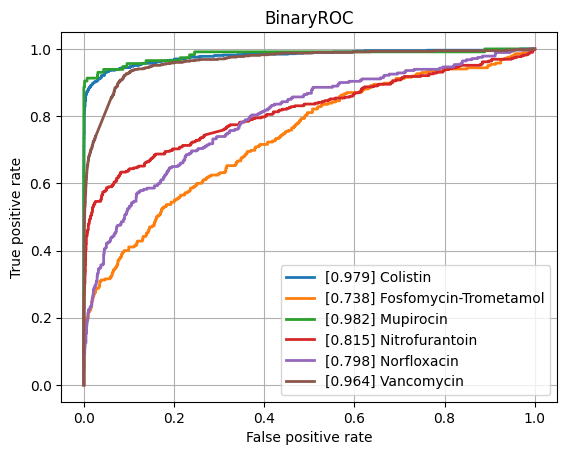

Source data for this figure (header and first rows):
class, ROCAUC, n_positives, n_negatives
Amikacin, 0.9317, 1114, 5402
Amoxicillin-Clavulanic acid, 0.8813, 4235, 6126
Ampicillin, 0.9003, 9985, 5700
Ampicillin-Amoxicillin, 0.9095, 5732, 1008
Cefazolin, 0.9193, 938, 1282
Cefepime, 0.9067, 3557, 8100
Cefpodoxime, 0.8182, 524, 884
Ceftazidime, 0.8656, 4497, 11963
Ceftriaxone, 0.871, 3702, 10261
Cefuroxime, 0.9514, 6586, 1864
Ciprofloxacin, 0.867, 6762, 16399
Clindamycin, 0.8777, 5598, 5614
Colistin, 0.9794, 771, 3559
Cotrimoxazole, 0.8646, 8129, 17365
Ertapenem, 0.8556, 120, 5449
Erythromycin, 0.8746, 5656, 4627
Fosfomycin, 0.8688, 1796, 6877
Fosfomycin-Trometamol, 0.7384, 285, 994
Fusidic acid, 0.8627, 859, 1911
Gentamicin, 0.9484, 9256, 11404
Imipenem, 0.963, 7790, 15898
Levofloxacin, 0.9254, 3437, 5770
Meropenem, 0.9075, 2355, 15952
Mupirocin, 0.9824, 115, 1254
Nitrofurantoin, 0.8148, 390, 3218
Norfloxacin, 0.798, 280, 1458
Oxacillin, 0.9157, 2740, 3981
Penicillin, 0.9071, 2978, 940
Piperacillin-Tazobactam, 0.8562, 6393, 13658
Rifampicin, 0.873, 284, 6980
Teicoplanin, 0.918, 70, 1885
Tetracycline, 0.8562, 1731, 5368
Tobramycin, 0.9243, 1253, 4277
Vancomycin, 0.9643, 573, 12414
micro, 0.9213, , 
macro, 0.8911, , 
